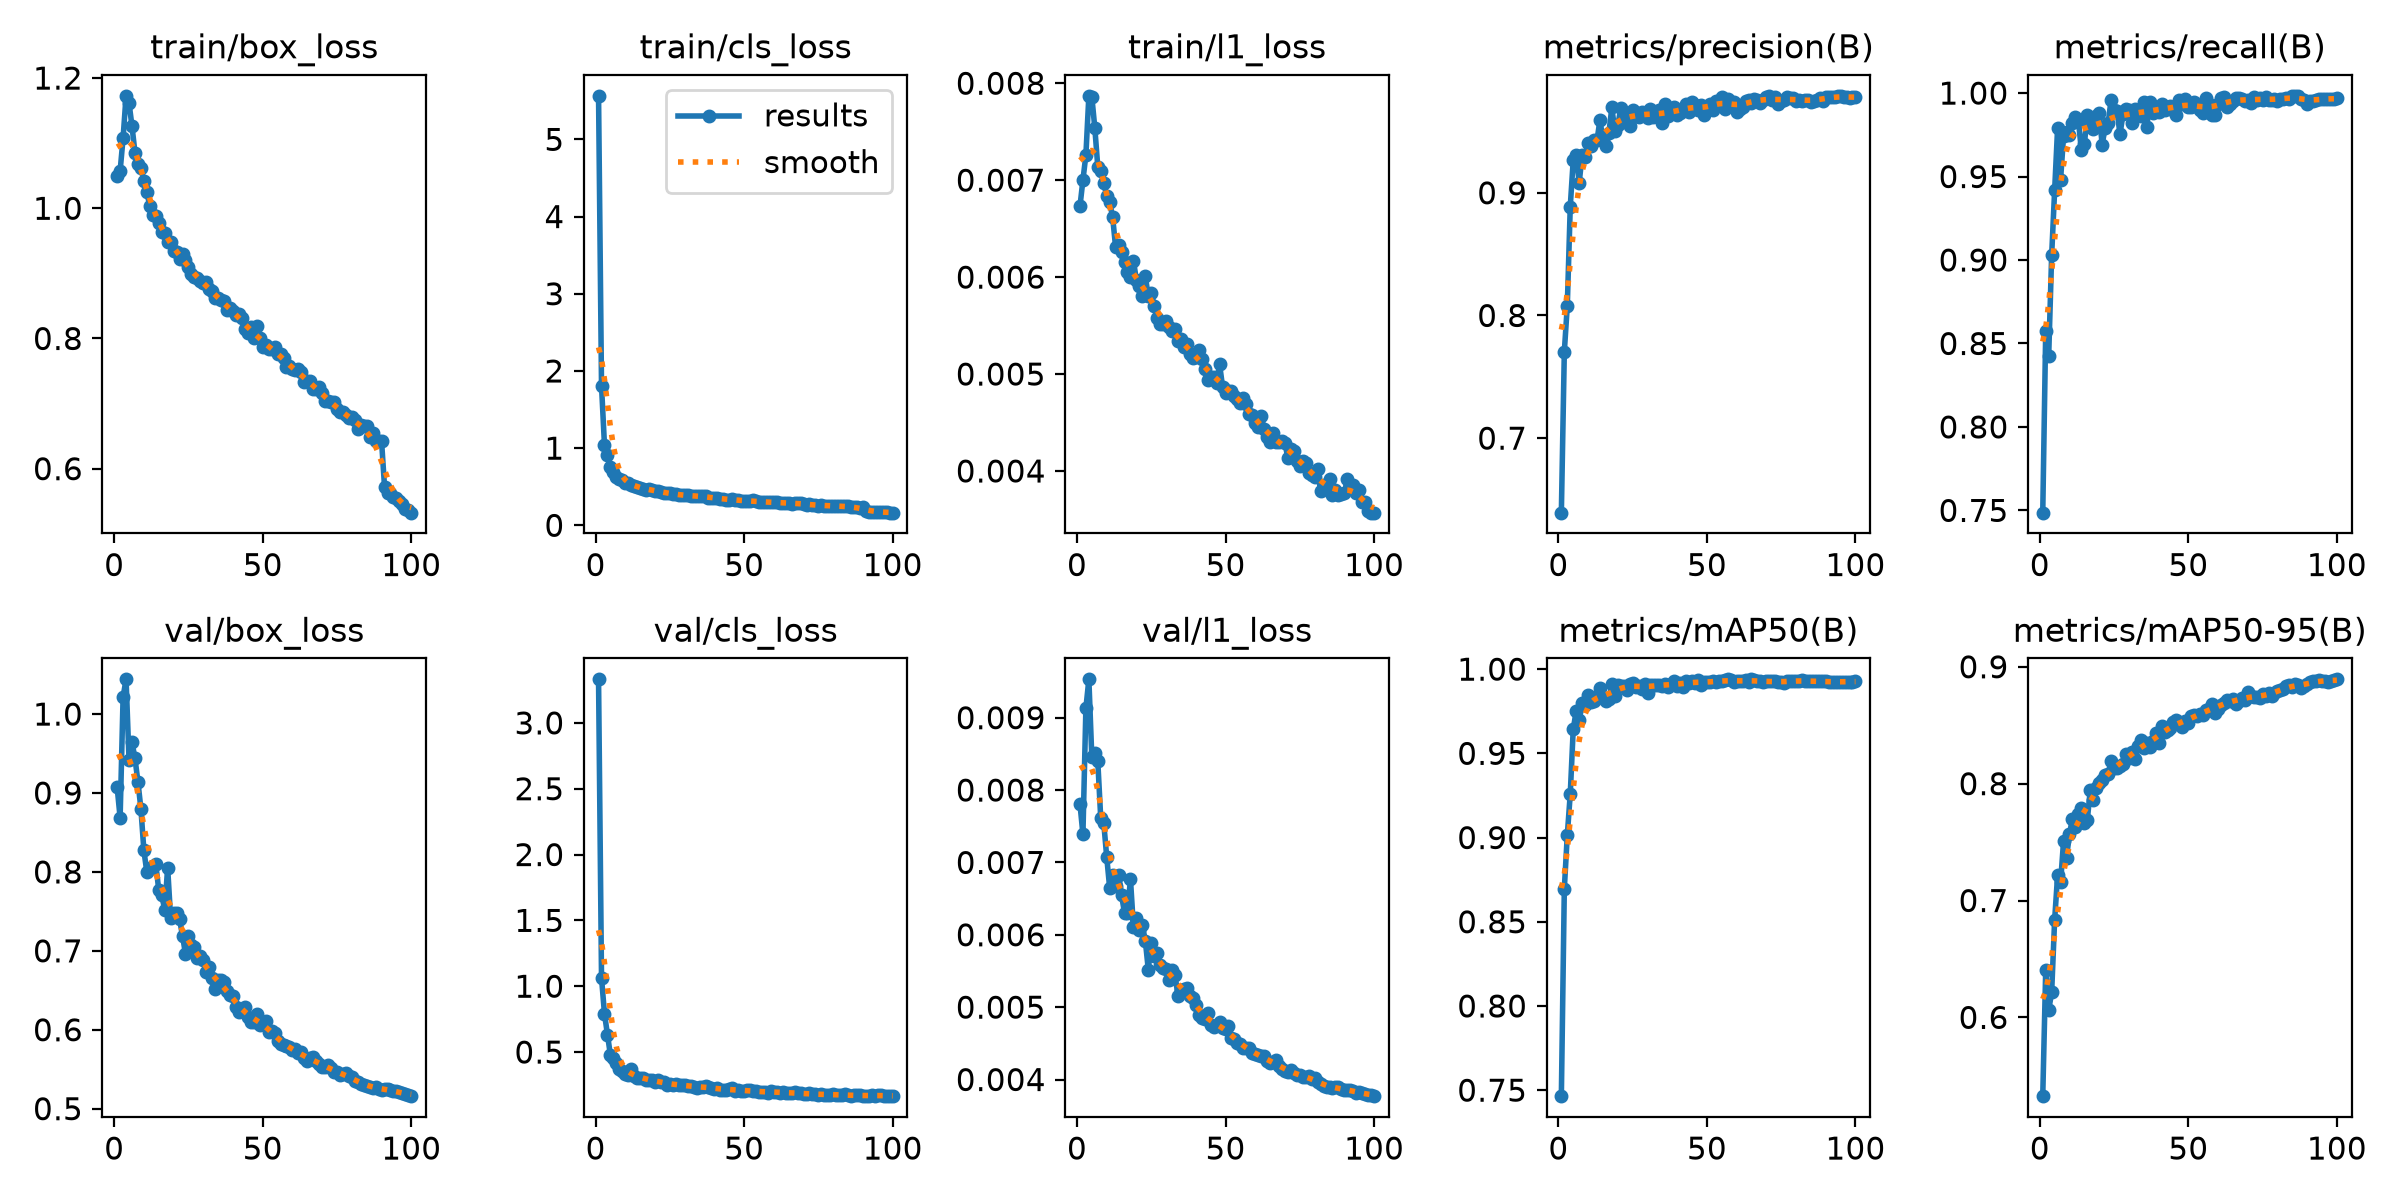

Data behind this chart, as committed beside it:
epoch, time, train/box_loss, train/cls_loss, train/l1_loss, metrics/precision(B), metrics/recall(B), metrics/mAP50(B), metrics/mAP50-95(B), val/box_loss, val/cls_loss, val/l1_loss, lr/pg0, lr/pg1, lr/pg2, lr/pg3, lr/pg4, lr/pg5, lr/pg6, lr/pg7
1, 39.73, 1.05, 5.564, 0.00673, 0.6392, 0.7487, 0.7464, 0.5326, 0.9072, 3.331, 0.00781, 0.009975, 0.003325, 0.009975, 0.003325, 0.009975, 0.003325, 0.009975, 0.003325
2, 74.98, 1.057, 1.804, 0.007, 0.7704, 0.8576, 0.8696, 0.6407, 0.8687, 1.063, 0.00739, 0.01978, 0.006593, 0.01978, 0.006593, 0.01978, 0.006593, 0.01978, 0.006593
3, 110.2, 1.108, 1.035, 0.00726, 0.8078, 0.8425, 0.9014, 0.606, 1.022, 0.79, 0.00913, 0.02938, 0.009794, 0.02938, 0.009794, 0.02938, 0.009794, 0.02938, 0.009794
4, 145.9, 1.173, 0.9071, 0.00787, 0.8888, 0.903, 0.9259, 0.6216, 1.044, 0.6327, 0.00953, 0.02911, 0.009703, 0.02911, 0.009703, 0.02911, 0.009703, 0.02911, 0.009703
5, 181.3, 1.162, 0.7586, 0.00786, 0.9266, 0.9417, 0.9644, 0.6833, 0.942, 0.4752, 0.00845, 0.02881, 0.009604, 0.02881, 0.009604, 0.02881, 0.009604, 0.02881, 0.009604
6, 216.7, 1.126, 0.6875, 0.00754, 0.9305, 0.979, 0.9751, 0.7215, 0.9642, 0.4522, 0.00851, 0.02851, 0.009505, 0.02851, 0.009505, 0.02851, 0.009505, 0.02851, 0.009505
7, 252.5, 1.086, 0.6204, 0.00714, 0.9081, 0.9481, 0.9695, 0.7154, 0.9439, 0.415, 0.0084, 0.02822, 0.009406, 0.02822, 0.009406, 0.02822, 0.009406, 0.02822, 0.009406
8, 289.1, 1.068, 0.594, 0.00709, 0.9308, 0.9741, 0.9799, 0.7506, 0.914, 0.3737, 0.00761, 0.02792, 0.009307, 0.02792, 0.009307, 0.02792, 0.009307, 0.02792, 0.009307
9, 324.5, 1.063, 0.5821, 0.00697, 0.9295, 0.9767, 0.9788, 0.7367, 0.8799, 0.3537, 0.00755, 0.02762, 0.009208, 0.02762, 0.009208, 0.02762, 0.009208, 0.02762, 0.009208
10, 359.8, 1.042, 0.547, 0.00684, 0.9407, 0.975, 0.9849, 0.7573, 0.8272, 0.3326, 0.00708, 0.02733, 0.009109, 0.02733, 0.009109, 0.02733, 0.009109, 0.02733, 0.009109
11, 394.9, 1.025, 0.544, 0.00677, 0.9382, 0.9818, 0.9808, 0.7694, 0.7996, 0.3226, 0.00665, 0.02703, 0.00901, 0.02703, 0.00901, 0.02703, 0.00901, 0.02703, 0.00901
12, 431.7, 1.003, 0.5216, 0.00662, 0.943, 0.9856, 0.9809, 0.7627, 0.8031, 0.3678, 0.00682, 0.02673, 0.008911, 0.02673, 0.008911, 0.02673, 0.008911, 0.02673, 0.008911
13, 466.9, 0.989, 0.5062, 0.00631, 0.9428, 0.9835, 0.9841, 0.7744, 0.808, 0.3209, 0.00668, 0.02644, 0.008812, 0.02644, 0.008812, 0.02644, 0.008812, 0.02644, 0.008812
14, 501.8, 0.9879, 0.4948, 0.00633, 0.9594, 0.9657, 0.9886, 0.7789, 0.8097, 0.3032, 0.00683, 0.02614, 0.008713, 0.02614, 0.008713, 0.02614, 0.008713, 0.02614, 0.008713
15, 536.6, 0.978, 0.4804, 0.00626, 0.9429, 0.9693, 0.9829, 0.766, 0.7774, 0.2998, 0.00655, 0.02584, 0.008614, 0.02584, 0.008614, 0.02584, 0.008614, 0.02584, 0.008614
16, 571.3, 0.9635, 0.4763, 0.00616, 0.9382, 0.987, 0.981, 0.769, 0.7708, 0.3053, 0.0063, 0.02555, 0.008515, 0.02555, 0.008515, 0.02555, 0.008515, 0.02555, 0.008515
17, 606.1, 0.9617, 0.4638, 0.00605, 0.9489, 0.9839, 0.9821, 0.7946, 0.7521, 0.2881, 0.0063, 0.02525, 0.008416, 0.02525, 0.008416, 0.02525, 0.008416, 0.02525, 0.008416
18, 640.8, 0.9489, 0.4649, 0.006, 0.9696, 0.9782, 0.9911, 0.7856, 0.8051, 0.2876, 0.00677, 0.02495, 0.008317, 0.02495, 0.008317, 0.02495, 0.008317, 0.02495, 0.008317
19, 675.4, 0.9474, 0.4565, 0.00617, 0.95, 0.986, 0.9841, 0.7962, 0.7418, 0.2852, 0.00611, 0.02465, 0.008218, 0.02465, 0.008218, 0.02465, 0.008218, 0.02465, 0.008218
20, 710.9, 0.9349, 0.4483, 0.00597, 0.9549, 0.9879, 0.9903, 0.8004, 0.7477, 0.2748, 0.00623, 0.02436, 0.008119, 0.02436, 0.008119, 0.02436, 0.008119, 0.02436, 0.008119
21, 747, 0.9322, 0.4403, 0.00591, 0.9689, 0.9691, 0.9899, 0.8031, 0.7486, 0.2859, 0.00607, 0.02406, 0.00802, 0.02406, 0.00802, 0.02406, 0.00802, 0.02406, 0.00802
22, 784.8, 0.9219, 0.4345, 0.0058, 0.9641, 0.9793, 0.9901, 0.8072, 0.7398, 0.2722, 0.00613, 0.02376, 0.007921, 0.02376, 0.007921, 0.02376, 0.007921, 0.02376, 0.007921
23, 820.6, 0.9291, 0.4251, 0.00601, 0.9613, 0.9818, 0.9876, 0.8085, 0.719, 0.269, 0.00592, 0.02347, 0.007822, 0.02347, 0.007822, 0.02347, 0.007822, 0.02347, 0.007822
24, 856.5, 0.921, 0.4163, 0.0058, 0.954, 0.9958, 0.9913, 0.8194, 0.696, 0.2487, 0.00552, 0.02317, 0.007723, 0.02317, 0.007723, 0.02317, 0.007723, 0.02317, 0.007723
25, 892.3, 0.9101, 0.4175, 0.00584, 0.9675, 0.9897, 0.9919, 0.8134, 0.7194, 0.261, 0.00589, 0.02287, 0.007624, 0.02287, 0.007624, 0.02287, 0.007624, 0.02287, 0.007624
26, 927.3, 0.8993, 0.4026, 0.0057, 0.9626, 0.9894, 0.9897, 0.8131, 0.7079, 0.246, 0.00571, 0.02258, 0.007525, 0.02258, 0.007525, 0.02258, 0.007525, 0.02258, 0.007525
27, 962.5, 0.895, 0.3995, 0.00558, 0.9622, 0.9754, 0.9898, 0.8153, 0.7044, 0.2602, 0.00575, 0.02228, 0.007426, 0.02228, 0.007426, 0.02228, 0.007426, 0.02228, 0.007426
28, 999, 0.8927, 0.3972, 0.00552, 0.966, 0.9872, 0.988, 0.8167, 0.6912, 0.2488, 0.00558, 0.02198, 0.007327, 0.02198, 0.007327, 0.02198, 0.007327, 0.02198, 0.007327
29, 1036, 0.8883, 0.3885, 0.00552, 0.9651, 0.9903, 0.9915, 0.8256, 0.6931, 0.2482, 0.00554, 0.02168, 0.007228, 0.02168, 0.007228, 0.02168, 0.007228, 0.02168, 0.007228
30, 1073, 0.8845, 0.3867, 0.00555, 0.9608, 0.99, 0.9861, 0.822, 0.6877, 0.2519, 0.00553, 0.02139, 0.007129, 0.02139, 0.007129, 0.02139, 0.007129, 0.02139, 0.007129
31, 1108, 0.8864, 0.3892, 0.00549, 0.9683, 0.982, 0.9903, 0.8272, 0.6738, 0.2403, 0.00538, 0.02109, 0.00703, 0.02109, 0.00703, 0.02109, 0.00703, 0.02109, 0.00703
32, 1144, 0.8756, 0.3771, 0.00544, 0.9619, 0.9904, 0.9908, 0.8212, 0.6798, 0.2398, 0.00551, 0.02079, 0.006931, 0.02079, 0.006931, 0.02079, 0.006931, 0.02079, 0.006931
33, 1179, 0.8725, 0.3809, 0.00546, 0.9634, 0.9897, 0.9907, 0.8322, 0.6656, 0.2379, 0.00544, 0.0205, 0.006832, 0.0205, 0.006832, 0.0205, 0.006832, 0.0205, 0.006832
34, 1216, 0.8618, 0.3786, 0.00534, 0.9671, 0.9864, 0.9906, 0.8374, 0.652, 0.2301, 0.00516, 0.0202, 0.006733, 0.0202, 0.006733, 0.0202, 0.006733, 0.0202, 0.006733
35, 1251, 0.8628, 0.3805, 0.00536, 0.9571, 0.9948, 0.9899, 0.8306, 0.6625, 0.2352, 0.00524, 0.0199, 0.006634, 0.0199, 0.006634, 0.0199, 0.006634, 0.0199, 0.006634
36, 1287, 0.8584, 0.3782, 0.00528, 0.9723, 0.9794, 0.9914, 0.8348, 0.6633, 0.2318, 0.00525, 0.01961, 0.006535, 0.01961, 0.006535, 0.01961, 0.006535, 0.01961, 0.006535
37, 1322, 0.8579, 0.3762, 0.00531, 0.9624, 0.9947, 0.9892, 0.8317, 0.6607, 0.2414, 0.00527, 0.01931, 0.006436, 0.01931, 0.006436, 0.01931, 0.006436, 0.01931, 0.006436
38, 1359, 0.8437, 0.3606, 0.00521, 0.9662, 0.9881, 0.9911, 0.8367, 0.6486, 0.2357, 0.00515, 0.01901, 0.006337, 0.01901, 0.006337, 0.01901, 0.006337, 0.01901, 0.006337
39, 1395, 0.8472, 0.3598, 0.00517, 0.9702, 0.9899, 0.9929, 0.8433, 0.6434, 0.2245, 0.00513, 0.01871, 0.006238, 0.01871, 0.006238, 0.01871, 0.006238, 0.01871, 0.006238
40, 1432, 0.842, 0.3513, 0.00518, 0.963, 0.9889, 0.9897, 0.8347, 0.6424, 0.2202, 0.00503, 0.01842, 0.006139, 0.01842, 0.006139, 0.01842, 0.006139, 0.01842, 0.006139
41, 1467, 0.8356, 0.3496, 0.00525, 0.965, 0.9937, 0.9918, 0.8491, 0.6292, 0.2274, 0.00489, 0.01812, 0.00604, 0.01812, 0.00604, 0.01812, 0.00604, 0.01812, 0.00604
42, 1502, 0.8368, 0.3458, 0.00515, 0.9686, 0.9899, 0.9894, 0.8438, 0.6221, 0.2135, 0.00485, 0.01782, 0.005941, 0.01782, 0.005941, 0.01782, 0.005941, 0.01782, 0.005941
43, 1538, 0.8307, 0.3435, 0.00505, 0.9721, 0.9908, 0.9928, 0.8458, 0.6258, 0.2142, 0.00484, 0.01753, 0.005842, 0.01753, 0.005842, 0.01753, 0.005842, 0.01753, 0.005842
44, 1574, 0.8153, 0.3346, 0.00494, 0.966, 0.9922, 0.9919, 0.8473, 0.6292, 0.2114, 0.00492, 0.01723, 0.005743, 0.01723, 0.005743, 0.01723, 0.005743, 0.01723, 0.005743
45, 1609, 0.8077, 0.334, 0.00497, 0.974, 0.9899, 0.9932, 0.8529, 0.6157, 0.2168, 0.00476, 0.01693, 0.005644, 0.01693, 0.005644, 0.01693, 0.005644, 0.01693, 0.005644
46, 1644, 0.8184, 0.336, 0.00497, 0.9714, 0.9871, 0.9919, 0.8547, 0.6099, 0.2247, 0.00473, 0.01664, 0.005545, 0.01664, 0.005545, 0.01664, 0.005545, 0.01664, 0.005545
47, 1680, 0.8005, 0.3254, 0.00491, 0.9675, 0.9959, 0.9935, 0.8526, 0.6096, 0.2067, 0.00475, 0.01634, 0.005446, 0.01634, 0.005446, 0.01634, 0.005446, 0.01634, 0.005446
48, 1716, 0.8197, 0.3342, 0.0051, 0.9719, 0.9934, 0.9907, 0.8486, 0.6205, 0.2125, 0.0048, 0.01604, 0.005347, 0.01604, 0.005347, 0.01604, 0.005347, 0.01604, 0.005347
49, 1751, 0.8004, 0.316, 0.00487, 0.9631, 0.9962, 0.9925, 0.8539, 0.6064, 0.2076, 0.00471, 0.01574, 0.005248, 0.01574, 0.005248, 0.01574, 0.005248, 0.01574, 0.005248
50, 1788, 0.7872, 0.3141, 0.0048, 0.9702, 0.9919, 0.9922, 0.8523, 0.6079, 0.2025, 0.0047, 0.01545, 0.005149, 0.01545, 0.005149, 0.01545, 0.005149, 0.01545, 0.005149
51, 1824, 0.79, 0.3187, 0.00482, 0.9726, 0.9914, 0.9926, 0.8583, 0.6109, 0.2088, 0.00474, 0.01515, 0.00505, 0.01515, 0.00505, 0.01515, 0.00505, 0.01515, 0.00505
52, 1861, 0.7831, 0.3131, 0.00482, 0.9672, 0.9944, 0.9927, 0.8592, 0.5966, 0.2086, 0.00458, 0.01485, 0.004951, 0.01485, 0.004951, 0.01485, 0.004951, 0.01485, 0.004951
53, 1897, 0.7843, 0.3228, 0.00477, 0.9749, 0.9921, 0.9924, 0.8575, 0.5986, 0.2024, 0.00456, 0.01456, 0.004852, 0.01456, 0.004852, 0.01456, 0.004852, 0.01456, 0.004852
54, 1932, 0.7874, 0.3156, 0.00474, 0.9744, 0.9898, 0.9928, 0.8598, 0.596, 0.2045, 0.0045, 0.01426, 0.004753, 0.01426, 0.004753, 0.01426, 0.004753, 0.01426, 0.004753
55, 1968, 0.7768, 0.2966, 0.0047, 0.978, 0.9881, 0.9929, 0.8583, 0.5855, 0.1985, 0.00449, 0.01396, 0.004654, 0.01396, 0.004654, 0.01396, 0.004654, 0.01396, 0.004654
56, 2005, 0.7763, 0.2989, 0.00475, 0.9682, 0.9972, 0.9933, 0.8634, 0.5819, 0.1934, 0.00443, 0.01367, 0.004555, 0.01367, 0.004555, 0.01367, 0.004555, 0.01367, 0.004555
57, 2040, 0.7701, 0.3052, 0.00469, 0.9761, 0.9936, 0.9939, 0.8642, 0.5809, 0.1981, 0.00444, 0.01337, 0.004456, 0.01337, 0.004456, 0.01337, 0.004456, 0.01337, 0.004456
58, 2076, 0.7561, 0.3064, 0.00459, 0.9738, 0.9867, 0.9938, 0.8684, 0.5799, 0.1908, 0.00443, 0.01307, 0.004357, 0.01307, 0.004357, 0.01307, 0.004357, 0.01307, 0.004357
59, 2113, 0.7573, 0.298, 0.00458, 0.9744, 0.9869, 0.9925, 0.8602, 0.5776, 0.2039, 0.00437, 0.01277, 0.004258, 0.01277, 0.004258, 0.01277, 0.004258, 0.01277, 0.004258
60, 2150, 0.7524, 0.2965, 0.0045, 0.9658, 0.9934, 0.9927, 0.8641, 0.5739, 0.1962, 0.00435, 0.01248, 0.004159, 0.01248, 0.004159, 0.01248, 0.004159, 0.01248, 0.004159
... 40 more rows
